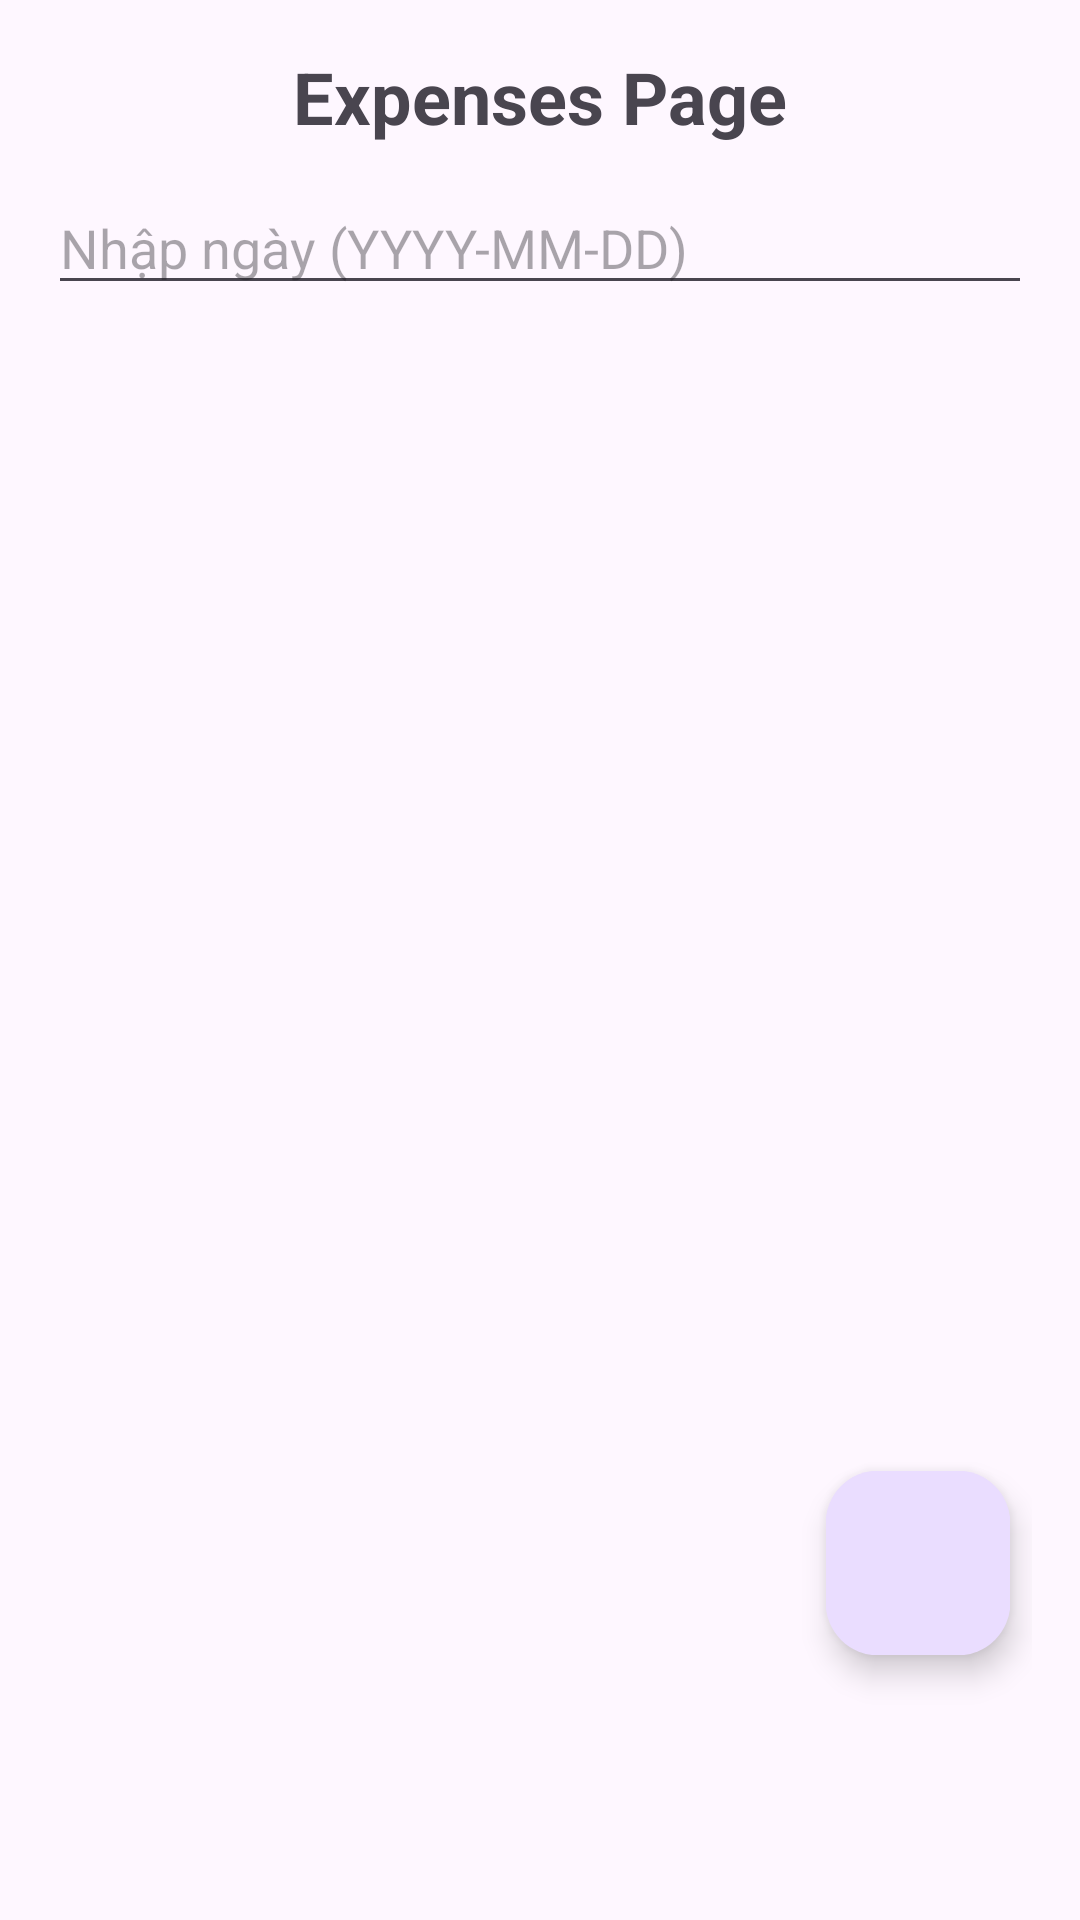

Produce the Android XML layout that renders to this screen, including the resource entries it uses.
<!-- AndroidManifest.xml: application theme Theme.CampusExpenseManagerSE06304 -->
<!-- res/layout/fragment_expenses.xml -->
<androidx.constraintlayout.widget.ConstraintLayout
    xmlns:android="http://schemas.android.com/apk/res/android"
    xmlns:app="http://schemas.android.com/apk/res-auto"
    android:layout_width="match_parent"
    android:layout_height="match_parent"
    android:padding="16dp">

    <TextView
        android:id="@+id/tvTitle"
        android:layout_width="wrap_content"
        android:layout_height="wrap_content"
        android:text="Expenses Page"
        android:textSize="24sp"
        android:textStyle="bold"
        app:layout_constraintTop_toTopOf="parent"
        app:layout_constraintStart_toStartOf="parent"
        app:layout_constraintEnd_toEndOf="parent"/>

    
    <EditText
        android:id="@+id/etSearchDate"
        android:layout_width="0dp"
        android:layout_height="wrap_content"
        android:hint="Nhập ngày (YYYY-MM-DD)"
        android:inputType="date"
        app:layout_constraintTop_toBottomOf="@id/tvTitle"
        app:layout_constraintStart_toStartOf="parent"
        app:layout_constraintEnd_toEndOf="parent"
        android:layout_marginTop="12dp"/>

    
    <androidx.recyclerview.widget.RecyclerView
        android:id="@+id/rvExpenses"
        android:layout_width="0dp"
        android:layout_height="0dp"
        android:contentDescription="Danh sách khoản chi tiêu"
        app:layout_constraintTop_toBottomOf="@id/etSearchDate"
        app:layout_constraintStart_toStartOf="parent"
        app:layout_constraintEnd_toEndOf="parent"
        app:layout_constraintBottom_toTopOf="@id/btnAddExpense"
        android:layout_marginTop="12dp"
        android:paddingBottom="60dp"/>

    
    <com.google.android.material.floatingactionbutton.FloatingActionButton
        android:id="@+id/btnAddExpense"
        android:layout_width="wrap_content"
        android:layout_height="wrap_content"
        android:src="@drawable/ic_add"
        android:contentDescription="Thêm khoản chi tiêu"
        android:elevation="6dp"
        android:scaleX="1.1"
        android:scaleY="1.1"
        app:layout_constraintBottom_toBottomOf="parent"
        app:layout_constraintEnd_toEndOf="parent"
        android:layout_marginEnd="10dp"
        android:layout_marginBottom="75dp"/>
</androidx.constraintlayout.widget.ConstraintLayout>
<!-- resources referenced by this layout -->
<resources>
  <style name="Theme.CampusExpenseManagerSE06304" parent="Base.Theme.CampusExpenseManagerSE06304" />
  <style name="Base.Theme.CampusExpenseManagerSE06304" parent="Theme.Material3.DayNight.NoActionBar">
          
          
      </style>
</resources>
